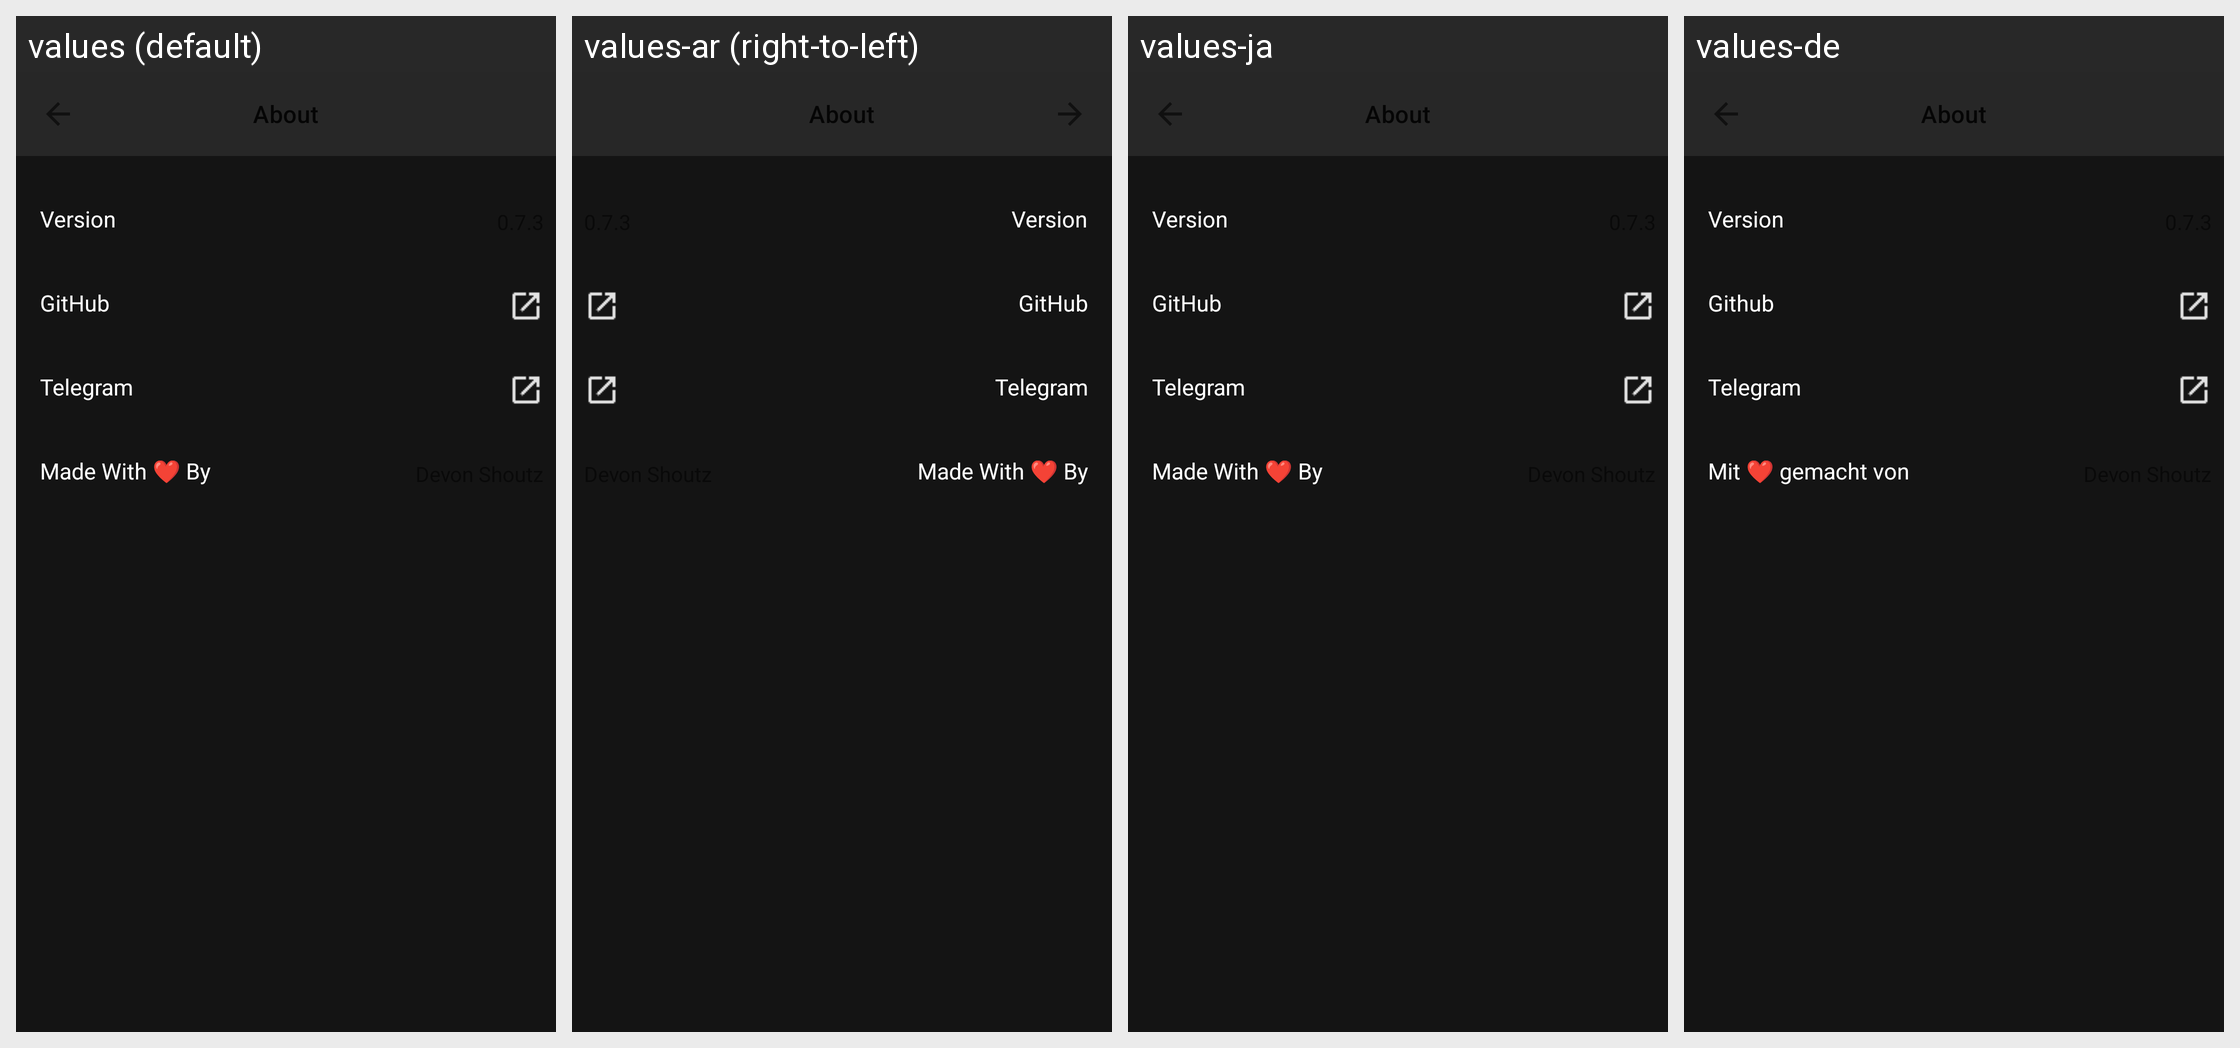

Here is an Android app screen in its default locale and in the app's own translations. Write out the translated-string differences for the strings that appear on this screen.
Android screen res/layout/about_settings_page.xml rendered under 4 locales, left to right: values (default), values-ar (right-to-left), values-ja, values-de. Device: Nexus 5 (rendered at 1080×1920; each locale shown at half size, 540×960, under a caption strip naming it); theme Theme.MaterialComponents.DayNight.NoActionBar.
Other locales in the repository, not shown: values-cs, values-he, values-no, values-ro.
Strings drawn on this screen, with the default value and each locale's value (text and hints the layout hard-codes, and strings that could not be matched under every locale, appear in the picture but are not listed):

about_version
  values: Version
  values-ar: Version
  values-ja: Version
  values-de: Version

about_github
  values: GitHub
  values-ar: GitHub
  values-ja: GitHub
  values-de: Github

about_telegram
  values: Telegram
  values-ar: Telegram
  values-ja: Telegram
  values-de: Telegram

about_developer
  values: Made With ❤️ By
  values-ar: Made With ❤️ By
  values-ja: Made With ❤️ By
  values-de: Mit ❤️ gemacht von
